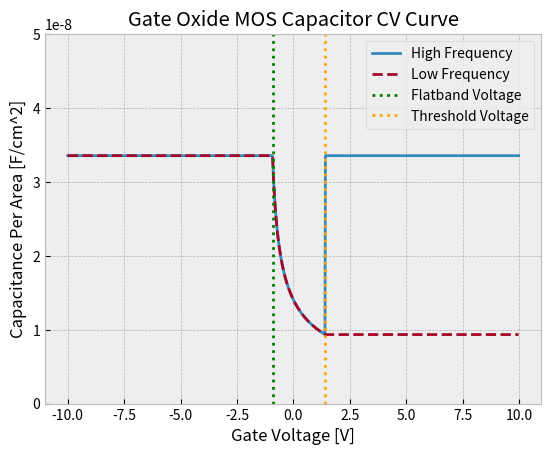

Write the Python code that produced this figure.
# Section IV Part C of EE143 Lab Report 2
# plotting the CV curve for a Gate Oxide MOS cap, Device 4

# acc. | V_fb | depl. | V_t | inv.

import matplotlib.pyplot as plt
from matplotlib import style
import numpy as np

def cv_curve_fn_hf(gate_volts):
	# accumulation region
	if(gate_volts <= V_fb):
		return C_acc

	# depletion region
	if(V_fb < gate_volts <= V_t):
		return depletion_capacitance(gate_volts)

	# inversion region
	else:
		return C_acc

def cv_curve_fn_lf(gate_volts):
	# accumulation region
	if(gate_volts <= V_fb):
		return C_acc

	# depletion region
	if(V_fb < gate_volts <= V_t):
		return depletion_capacitance(gate_volts)

	# inversion region
	else:
		return C_lf

def depletion_capacitance(gate_volts):
	return 1 / (np.sqrt((1/(C_ox**2)) + (2*(gate_volts - V_fb))/(4.41e-16)))

# Farads / cm^2
C_ox = 3.354e-8 
C_acc = C_ox
# C_inv = 2.645e-8 # calculated from first principals
C_inv = C_acc # assuming HF conditions

# Volts
V_fb = -0.923
V_t = 1.41

# low frequency capacitance
C_lf = depletion_capacitance(V_t)

cv_curve_hf = np.vectorize(cv_curve_fn_hf)
cv_curve_lf = np.vectorize(cv_curve_fn_lf)

style.use("bmh")

v = np.arange(-10, 10, 0.02)
plt.plot(v, cv_curve_hf(v), label='High Frequency')
plt.plot(v, cv_curve_lf(v), label='Low Frequency', linestyle='--')
plt.axvline(x=V_fb, label='Flatband Voltage', linestyle=':', color='green')
plt.axvline(x=V_t, label='Threshold Voltage', linestyle=':', color='orange')

plt.title("Gate Oxide MOS Capacitor CV Curve")
plt.xlabel("Gate Voltage [V]")
plt.ylabel("Capacitance Per Area [F/cm^2]")
plt.ylim(0, 5e-8)

plt.grid(True)
plt.legend()

plt.show()
